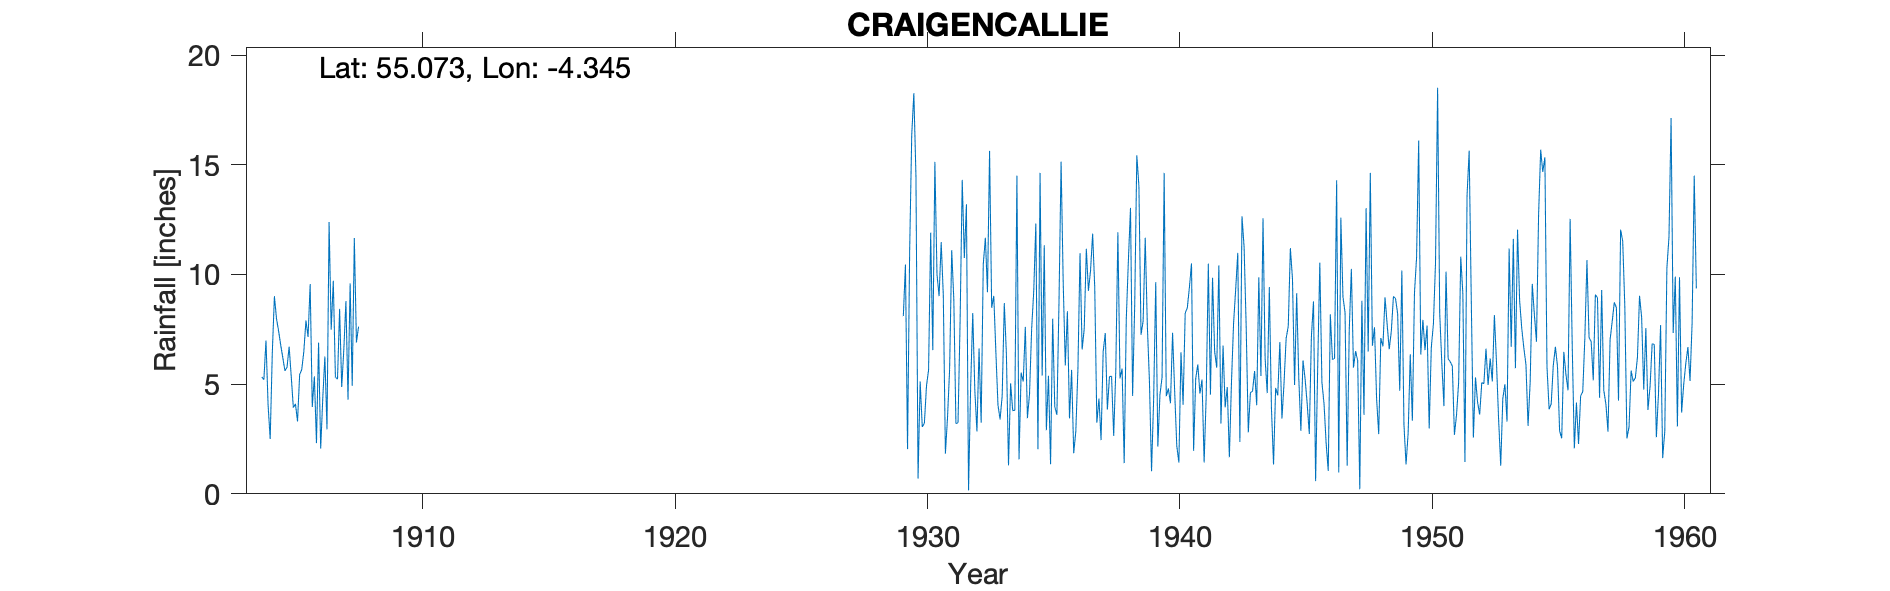

Data behind this chart, as committed beside it:
CRAIGENCALLIE, , , , , , , , , , , , , , , , , , , , , , , 
Grid ref, NX504779, Long, -4.345, Lat, 55.07, Elevation, 740, ft, , , , , , , , , , , , , , , 
Station no, 5015/7, , , , , , , , , , , , , , , , , , , , , , 
, 1900, 1901, 1902, 1903, 1904, 1905, 1906, 1907, 1908, 1909, 1910, 1911, 1912, 1913, 1914, 1915, 1916, 1917, 1918, 1919, 1920, 1921, 1922
January, , , , , , 5.61, 9.56, 5.32, , , , , , , , , , , , , , , 
February, , , , , 5.33, 5.76, 3.96, 5.23, , , , , , , , , , , , , , , 
March, , , , , 5.2, 6.71, 5.35, 8.43, , , , , , , , , , , , , , , 
April, , , , , 6.99, 5.36, 2.31, 4.87, , , , , , , , , , , , , , , 
May, , , , , 4.04, 3.93, 6.89, 6.57, , , , , , , , , , , , , , , 
June, , , , , 2.5, 4.1, 2.06, 8.78, , , , , , , , , , , , , , , 
July, , , , , 6.42, 3.3, 4.36, 4.29, , , , , , , , , , , , , , , 
August, , , , , 9.01, 5.44, 6.26, 9.59, , , , , , , , , , , , , , , 
September, , , , , 7.98, 5.66, 2.94, 4.92, , , , , , , , , , , , , , , 
October, , , , , 7.42, 6.5, 12.39, 11.66, , , , , , , , , , , , , , , 
November, , , , , 6.78, 7.9, 7.48, 6.9, , , , , , , , , , , , , , , 
December, , , , , 6.2, 7.15, 9.71, 7.62, , , , , , , , , , , , , , , 
Total, , , , , , 67.42, 73.27, 84.18, , , , , , , , , , , , , , , 
1904 Jan used Dalry Old Garroch record t…, , , , , , , , , , , , , , , , , , , , , , , 
1943 Jan adjusted for snow but total acc…, , , , , , , , , , , , , , , , , , , , , , , 
1947 Mar estimated but total accepted, , , , , , , , , , , , , , , , , , , , , , , 
1948 Dec estimated but total accepted, , , , , , , , , , , , , , , , , , , , , , , 
src_id 13258; CRAIGENCALLIE, , , , , , , , , , , , , , , , , , , , , , , 
